Run: headless pygame with SDL's dummy video driver; simulated clock (each Clock.tick advances the game by its frame time, no real sleeping); random seed 0; keys injected as events and as key.get_pressed() state; no mouse input.
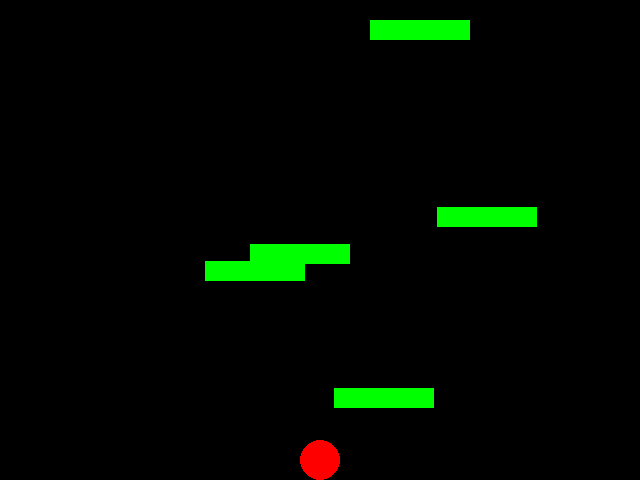
Frame 1 of 4 · flips 1–60 · no input
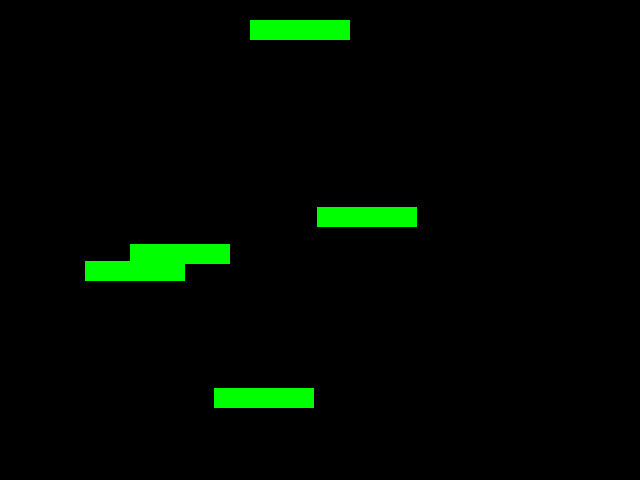
Frame 2 of 4 · flips 61–180 · tapped SPACE, RETURN · held RIGHT (→), D
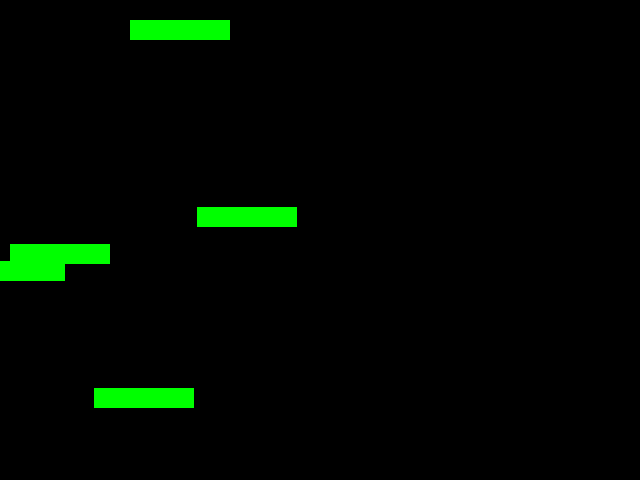
Frame 3 of 4 · flips 181–300 · held DOWN (↓), S
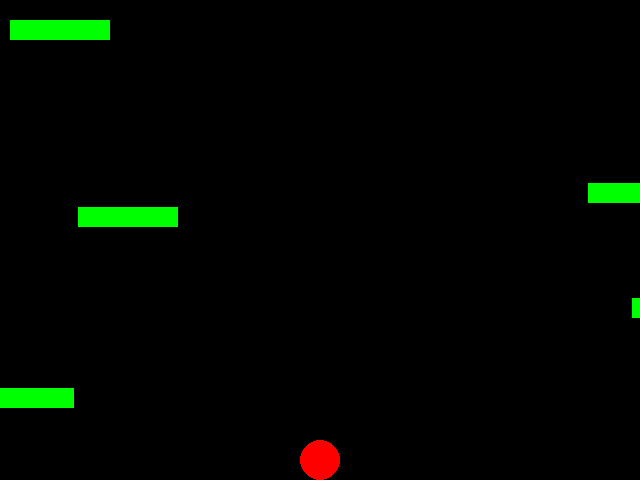
Frame 4 of 4 · flips 301–420 · held LEFT (←), A, UP (↑), W

The pygame program that drew these frames:

import pygame
import sys
import math
import random

# Initialize Pygame
pygame.init()

# Set up some constants
WIDTH, HEIGHT = 640, 480
BALL_RADIUS = 20
GRAVITY = 1
JUMP_HEIGHT = 100
JUMP_DURATION = 4
PLATFORM_WIDTH = 100
PLATFORM_HEIGHT = 20
PLATFORM_SPEED = 1

# Set up some variables
x = WIDTH // 2
y = HEIGHT - BALL_RADIUS
velocity = [0, 0]
jump_ticks = 0
platforms = []

# Create the game window
screen = pygame.display.set_mode((WIDTH, HEIGHT))

# Create some platforms
for i in range(5):
    platform_x = random.randint(0, WIDTH - PLATFORM_WIDTH)
    platform_y = random.randint(0, HEIGHT - PLATFORM_HEIGHT)
    platforms.append([platform_x, platform_y, PLATFORM_WIDTH, PLATFORM_HEIGHT])

# Game loop
while True:
    for event in pygame.event.get():
        if event.type == pygame.QUIT:
            pygame.quit()
            sys.exit()
        elif event.type == pygame.KEYDOWN:
            if event.key == pygame.K_LEFT:
                velocity[0] = -5
            elif event.key == pygame.K_RIGHT:
                velocity[0] = 5
            elif event.key == pygame.K_UP and jump_ticks == 0:
                velocity[1] = -math.sqrt(2 * GRAVITY * JUMP_HEIGHT)
                jump_ticks = JUMP_DURATION
        elif event.type == pygame.KEYUP:
            if event.key in (pygame.K_LEFT, pygame.K_RIGHT):
                velocity[0] = 0

    # Move the ball
    x += velocity[0]
    y += velocity[1]

    # Apply gravity
    velocity[1] += GRAVITY

    # Check for ground collision
    if y > HEIGHT - BALL_RADIUS:
        y = HEIGHT - BALL_RADIUS
        velocity[1] = 0

    # Check for jump duration
    if jump_ticks > 0:
        jump_ticks -= 1

    # Move platforms
    for i, platform in enumerate(platforms):
        if platform[0] < -PLATFORM_WIDTH:
            del platforms[i]
        else:
            platforms[i] = [platform[0] - PLATFORM_SPEED, platform[1], platform[2], platform[3]]

    # Add new platforms
    if len(platforms) < 5:
        platform_x = WIDTH
        platform_y = random.randint(0, HEIGHT - PLATFORM_HEIGHT)
        platforms.append([platform_x, platform_y, PLATFORM_WIDTH, PLATFORM_HEIGHT])

    # Check for platform collision
    for platform in platforms:
        if (x + BALL_RADIUS > platform[0] and x - BALL_RADIUS < platform[0] + PLATFORM_WIDTH) and (y + BALL_RADIUS > platform[1] and y - BALL_RADIUS < platform[1] + PLATFORM_HEIGHT):
            y = platform[1] - BALL_RADIUS
            velocity[1] = 0

    # Draw everything
    screen.fill((0, 0, 0))
    pygame.draw.circle(screen, (255, 0, 0), (x, y), BALL_RADIUS)
    for platform in platforms:
        pygame.draw.rect(screen, (0, 255, 0), (platform[0], platform[1], PLATFORM_WIDTH, PLATFORM_HEIGHT))
    pygame.display.flip()

    # Cap the frame rate
    pygame.time.Clock().tick(60)
